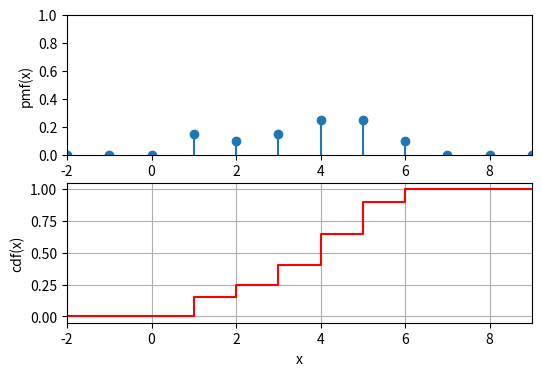

Source code (Python):
# import required packages
import pandas as pd
import numpy as np
from scipy import stats
import matplotlib.pyplot as plt

# v.a. X de partida

# valores posibles de la v.a. (los pisos)
xk = [1, 2, 3, 4, 5, 6]

# probabilidad de parar en cada piso
pk = [0.15, 0.1, 0.15, 0.25, 0.25, 0.1]

# comprobacion sum(pk) = 1
print('Verificar que 1 = sum(pks)=',sum(pk))

# crea la v.a. utilizando los valores posibles y su probabilidad (xk,pk)
X = stats.rv_discrete(values=(xk, pk))

# respuesta

# puntos en los que se evalua la función para representarla
xs = range(-2, 10)

# en formato tabla
df =  pd.DataFrame(list(zip(xs,  X.pmf(xs), X.cdf(xs))), columns=['xs', 'pmf(xs)', 'cdf(xs)'])
print(df)

# pinta sincronizadametne ambas funciones
fig = plt.figure(1, figsize=(6, 4))
ax1 = plt.subplot(2,1,1)
plt.stem(xs, X.pmf(xs), basefmt='none')
plt.ylim(0, 1)
plt.ylabel('pmf(x)')

plt.subplot(2,1,2, sharex = ax1)
plt.xlim(xs[0], xs[-1])
plt.step(xs, X.cdf(xs), color='red', where='post')

plt.xlabel('x')
plt.ylabel('cdf(x)')
plt.grid()

plt.show()

# respuesta

media_X = X.mean()
print('La media de X vale', media_X)

# respuesta

print('Hay que calcular E[Y]')
print('E[Y]=100 + 7*E[X]')
print('Usando la E[X]=', media_X)
print('E[Y]=100 + 7*E[X] =', 100 + 7*media_X)

# respuesta 

g_X = lambda x: 100 + 7 * x

# prueba de la función para verificar que es lo que queremos
a= 10
print('Prueba de mi_funcion(',a,')=', g_X(a))

# calcula el valor experado de g(X), siendo X la v.a.
val_esperado = X.expect(g_X)
print('Valor esperado de Y=', val_esperado)

# Compara el resultado con el apartado anterior
print('Se obtiene, en este caso, exactamente el mismo valor esperado que cuando '
      'se calcula de forma analítica con la esperanza matemática.')
